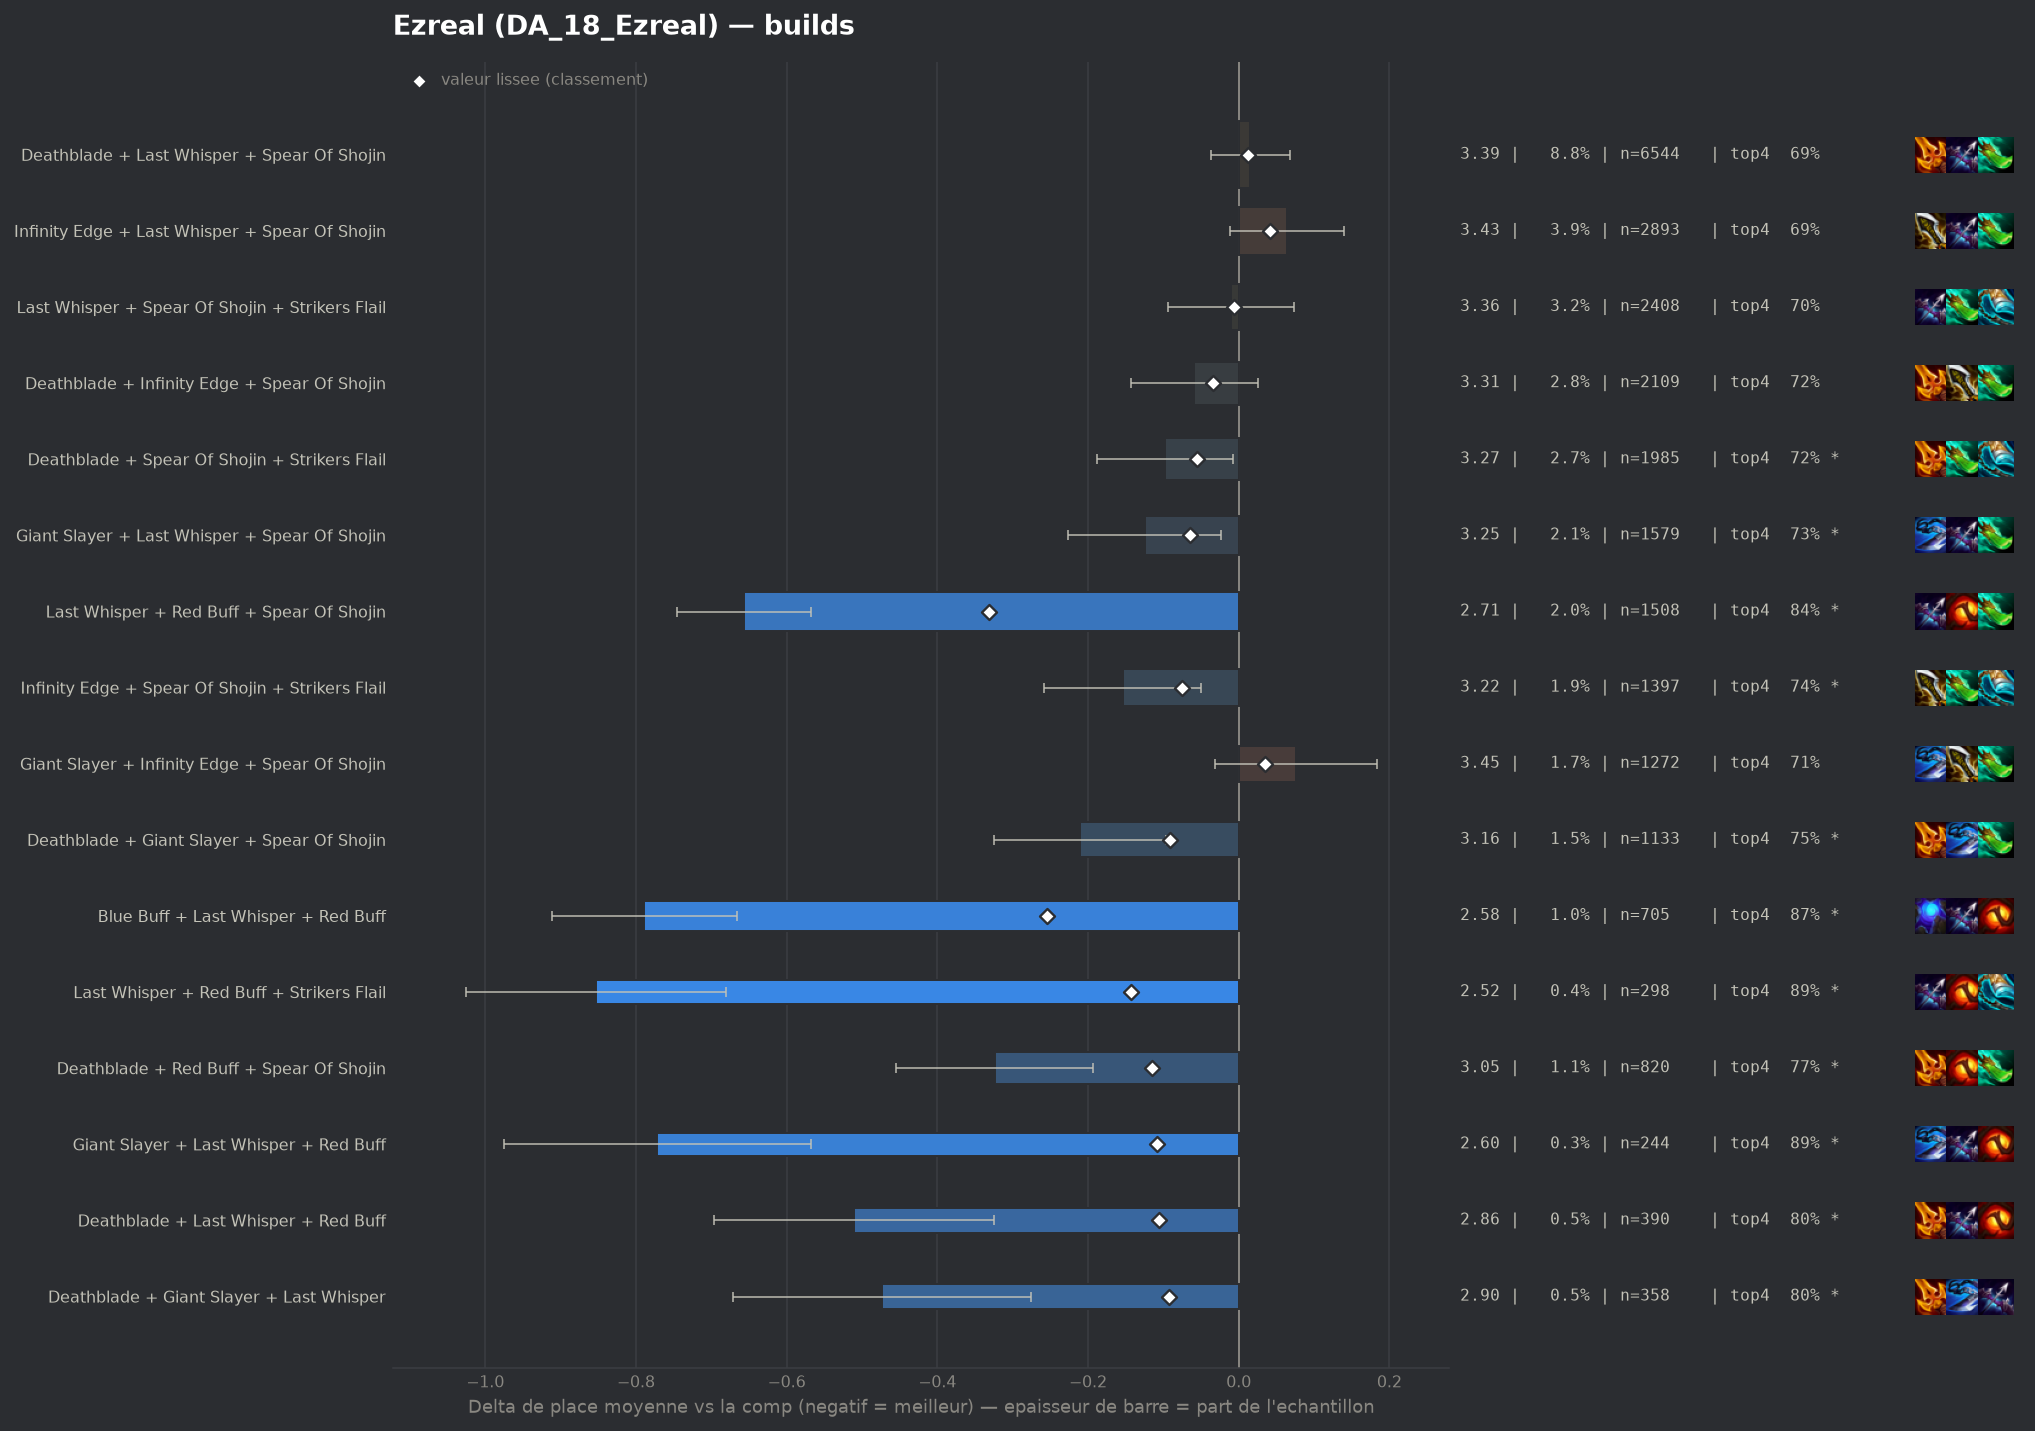

The table this chart was drawn from, first rows:
group, label, n, share, avg_place, shrunk_avg, score, d_avg, d_avg_pess, impact, d_top4, win, top2, top4, sd, z, p, significant
populaire, Last Whisper + Red Buff + Spear Of Shoji…, 1508, 0.02034, 2.714, 3.039, -0.331, -0.656, -0.567, 0.0067, 0.1291, 0.3004, 0.5597, 0.8395, 1.743, -14.42, 0.0, True
pepite, Blue Buff + Last Whisper + Red Buff, 705, 0.009508, 2.582, 3.116, -0.254, -0.789, -0.666, 0.0024, 0.1605, 0.3064, 0.6113, 0.8709, 1.652, -12.59, 0.0, True
pepite, Last Whisper + Red Buff + Strikers Flail, 298, 0.004019, 2.517, 3.227, -0.143, -0.853, -0.68, 0.0006, 0.1822, 0.3121, 0.5872, 0.8926, 1.52, -9.66, 0.0, True
pepite, Deathblade + Red Buff + Spear Of Shojin, 820, 0.01106, 3.046, 3.255, -0.115, -0.324, -0.193, 0.0013, 0.064, 0.2598, 0.4902, 0.7744, 1.903, -4.84, 0.0, True
pepite, Giant Slayer + Last Whisper + Red Buff, 244, 0.003291, 2.598, 3.261, -0.109, -0.772, -0.568, 0.0004, 0.1831, 0.3074, 0.5656, 0.8934, 1.618, -7.43, 0.0, True
pepite, Deathblade + Last Whisper + Red Buff, 390, 0.00526, 2.859, 3.264, -0.106, -0.511, -0.325, 0.0006, 0.0896, 0.3, 0.5359, 0.8, 1.867, -5.39, 0.0, True
pepite, Deathblade + Giant Slayer + Last Whisper, 358, 0.004828, 2.897, 3.278, -0.092, -0.473, -0.276, 0.0004, 0.0941, 0.3073, 0.5168, 0.8045, 1.905, -4.69, 0.0, True
populaire, Deathblade + Giant Slayer + Spear Of Sho…, 1133, 0.01528, 3.159, 3.279, -0.091, -0.211, -0.097, 0.0014, 0.0398, 0.256, 0.4634, 0.7502, 1.941, -3.63, 0.00028, True
, Hextech Gunblade + Last Whisper + Spear …, 288, 0.003884, 2.896, 3.293, -0.077, -0.474, -0.244, 0.0003, 0.0674, 0.3299, 0.5417, 0.7778, 1.994, -4.03, 6e-05, True
populaire, Infinity Edge + Spear Of Shojin + Strike…, 1397, 0.01884, 3.216, 3.295, -0.075, -0.154, -0.05, 0.0014, 0.0341, 0.252, 0.4503, 0.7445, 1.965, -2.9, 0.00376, True
, Deathblade + Last Whisper + Strikers Fla…, 521, 0.007027, 3.109, 3.302, -0.068, -0.261, -0.089, 0.0005, 0.0343, 0.2841, 0.4933, 0.7447, 1.991, -2.98, 0.0029, True
populaire, Giant Slayer + Last Whisper + Spear Of S…, 1579, 0.0213, 3.245, 3.306, -0.064, -0.125, -0.023, 0.0014, 0.0148, 0.2666, 0.4585, 0.7251, 2.046, -2.4, 0.0163, True
, Giant Slayer + Red Buff + Spear Of Shoji…, 502, 0.006771, 3.116, 3.306, -0.064, -0.255, -0.087, 0.0004, 0.0585, 0.239, 0.4701, 0.7689, 1.903, -2.99, 0.00283, True
, Blue Buff + Giant Slayer + Last Whisper, 315, 0.004248, 3.013, 3.307, -0.063, -0.357, -0.147, 0.0003, 0.0737, 0.273, 0.5016, 0.7841, 1.901, -3.33, 0.00087, True
, Giant Slayer + Spear Of Shojin + Striker…, 834, 0.01125, 3.204, 3.31, -0.06, -0.166, -0.037, 0.0007, 0.0354, 0.2278, 0.4376, 0.7458, 1.891, -2.52, 0.01164, True
, Giant Slayer + Last Whisper + Strikers F…, 275, 0.003709, 2.993, 3.311, -0.059, -0.377, -0.143, 0.0002, 0.0423, 0.2909, 0.5382, 0.7527, 1.978, -3.16, 0.00159, True
, Deathblade + Hextech Gunblade + Spear Of…, 198, 0.00267, 2.884, 3.313, -0.057, -0.486, -0.24, 0.0002, 0.1179, 0.2828, 0.4697, 0.8283, 1.767, -3.86, 0.00011, True
populaire, Deathblade + Spear Of Shojin + Strikers …, 1985, 0.02677, 3.273, 3.314, -0.056, -0.098, -0.007, 0.0015, 0.0145, 0.2524, 0.4413, 0.7249, 2.022, -2.12, 0.03391, True
, Blue Buff + Deathblade + Last Whisper, 810, 0.01092, 3.219, 3.317, -0.054, -0.152, -0.012, 0.0006, 0.0143, 0.2679, 0.4617, 0.7247, 2.02, -2.12, 0.03367, True
, Hextech Gunblade + Last Whisper + Red Bu…, 77, 0.001039, 2.325, 3.318, -0.052, -1.045, -0.734, 0.0001, 0.1987, 0.3636, 0.6234, 0.9091, 1.391, -6.59, 0.0, True
, Blue Buff + Last Whisper + Strikers Flai…, 413, 0.00557, 3.148, 3.322, -0.048, -0.222, -0.029, 0.0003, 0.0523, 0.2615, 0.4722, 0.7627, 2.001, -2.25, 0.02433, True
, Giant Slayer + Hextech Gunblade + Spear …, 126, 0.001699, 2.77, 3.323, -0.047, -0.6, -0.289, 0.0001, 0.115, 0.3254, 0.5317, 0.8254, 1.782, -3.78, 0.00016, True
, Deathblade + Infinity Edge + Last Whispe…, 419, 0.005651, 3.186, 3.33, -0.041, -0.184, 0.0, 0.0002, 0.0414, 0.2625, 0.4415, 0.7518, 1.954, -1.92, 0.05473, False
, Deathblade + Giant Slayer + Strikers Fla…, 191, 0.002576, 3.01, 3.329, -0.041, -0.36, -0.094, 0.0001, 0.0435, 0.267, 0.5079, 0.7539, 1.867, -2.66, 0.00787, True
, Deathblade + Red Buff + Strikers Flail, 159, 0.002144, 2.943, 3.329, -0.041, -0.427, -0.143, 0.0001, 0.1009, 0.2704, 0.5031, 0.8113, 1.82, -2.95, 0.00315, True
, Infinity Edge + Last Whisper + Red Buff, 239, 0.003223, 3.088, 3.331, -0.039, -0.282, -0.037, 0.0001, 0.0553, 0.2636, 0.4728, 0.7657, 1.929, -2.26, 0.02395, True
, Deathblade + Giant Slayer + Red Buff, 126, 0.001699, 2.889, 3.332, -0.038, -0.481, -0.174, 0.0001, 0.1071, 0.254, 0.5238, 0.8175, 1.756, -3.07, 0.00212, True
, Red Buff + Spear Of Shojin + Strikers Fl…, 418, 0.005638, 3.203, 3.333, -0.037, -0.167, 0.0, 0.0002, 0.0312, 0.2297, 0.4689, 0.7416, 2.026, -1.68, 0.09339, False
, Deathblade + Deathblade + Last Whisper, 176, 0.002374, 3.017, 3.333, -0.037, -0.353, -0.075, 0.0001, 0.0396, 0.2898, 0.4886, 0.75, 1.878, -2.49, 0.01277, True
, Blue Buff + Deathblade + Red Buff, 262, 0.003534, 3.13, 3.334, -0.036, -0.24, -0.007, 0.0001, 0.0224, 0.271, 0.4695, 0.7328, 1.92, -2.02, 0.04316, False
, Deathblade + Giant Slayer + Infinity Edg…, 179, 0.002414, 3.039, 3.334, -0.036, -0.331, -0.064, 0.0001, 0.0606, 0.2514, 0.4916, 0.7709, 1.817, -2.43, 0.01494, True
, Blue Buff + Giant Slayer + Red Buff, 136, 0.001834, 2.941, 3.334, -0.036, -0.429, -0.138, 0.0001, 0.0984, 0.2647, 0.4559, 0.8088, 1.731, -2.89, 0.0039, True
, Giant Slayer + Red Buff + Strikers Flail, 103, 0.001389, 2.816, 3.334, -0.036, -0.555, -0.23, 0.0001, 0.1343, 0.2816, 0.4854, 0.8447, 1.676, -3.35, 0.0008, True
populaire, Deathblade + Infinity Edge + Spear Of Sh…, 2109, 0.02844, 3.312, 3.336, -0.034, -0.059, 0.0, 0.001, 0.0089, 0.2338, 0.4192, 0.7193, 1.959, -1.35, 0.1762, False
, Deathblade + Hextech Gunblade + Last Whi…, 91, 0.001227, 2.813, 3.338, -0.032, -0.557, -0.177, 0.0, 0.0918, 0.3077, 0.5604, 0.8022, 1.845, -2.88, 0.00402, True
, Hextech Gunblade + Last Whisper + Strike…, 69, 0.0009306, 2.652, 3.338, -0.032, -0.718, -0.352, 0.0, 0.1737, 0.2609, 0.5797, 0.8841, 1.549, -3.85, 0.00012, True
, Nashors Tooth + Spear Of Shojin + Strike…, 51, 0.0006878, 2.412, 3.338, -0.032, -0.958, -0.414, 0.0, 0.1327, 0.4706, 0.7059, 0.8431, 1.982, -3.45, 0.00056, True
, Deathblade + Deathblade + Spear Of Shoji…, 549, 0.007404, 3.259, 3.34, -0.03, -0.111, 0.0, 0.0002, 0.0218, 0.2186, 0.4463, 0.7322, 1.947, -1.34, 0.1817, False
, Hextech Gunblade + Infinity Edge + Last …, 52, 0.0007013, 2.519, 3.341, -0.029, -0.851, -0.375, 0.0, 0.1742, 0.4423, 0.5769, 0.8846, 1.749, -3.51, 0.00045, True
, Blue Buff + Last Whisper + Spear Of Shoj…, 215, 0.0029, 3.149, 3.342, -0.028, -0.221, 0.0, 0.0001, 0.0152, 0.2558, 0.4698, 0.7256, 1.904, -1.7, 0.08891, False
, Deathblade + Hand Of Justice + Spear Of …, 125, 0.001686, 3.024, 3.343, -0.027, -0.346, -0.02, 0.0, 0.0816, 0.248, 0.488, 0.792, 1.857, -2.08, 0.03736, False
, Last Whisper + Quicksilver + Spear Of Sh…, 107, 0.001443, 2.972, 3.343, -0.027, -0.398, -0.027, 0.0, 0.056, 0.3084, 0.5047, 0.7664, 1.96, -2.1, 0.03575, False
, Deathblade + Quicksilver + Spear Of Shoj…, 70, 0.0009441, 2.771, 3.343, -0.027, -0.599, -0.198, 0.0, 0.161, 0.2571, 0.5143, 0.8714, 1.709, -2.93, 0.00339, True
, Hand Of Justice + Red Buff + Spear Of Sh…, 65, 0.0008767, 2.723, 3.343, -0.027, -0.647, -0.291, 0.0, 0.1819, 0.2462, 0.5077, 0.8923, 1.462, -3.56, 0.00037, True
, Deathblade + Deathblade + Red Buff, 59, 0.0007957, 2.661, 3.343, -0.027, -0.709, -0.252, 0.0, 0.1201, 0.3559, 0.5763, 0.8305, 1.791, -3.04, 0.00237, True
, Blue Buff + Deathblade + Hextech Gunblad…, 42, 0.0005665, 2.405, 3.343, -0.027, -0.965, -0.512, 0.0, 0.242, 0.3571, 0.619, 0.9524, 1.497, -4.18, 3e-05, True
, Infinity Edge + Red Buff + Spear Of Shoj…, 775, 0.01045, 3.299, 3.346, -0.024, -0.071, 0.0, 0.0003, 0.0367, 0.2129, 0.4155, 0.7471, 1.939, -1.01, 0.3126, False
, Hextech Gunblade + Infinity Edge + Spear…, 135, 0.001821, 3.089, 3.347, -0.023, -0.281, 0.0, 0.0, 0.0452, 0.2593, 0.4815, 0.7556, 1.957, -1.67, 0.09532, False
, Hextech Gunblade + Spear Of Shojin + Str…, 133, 0.001794, 3.09, 3.347, -0.023, -0.28, 0.0, 0.0, 0.0791, 0.2707, 0.4887, 0.7895, 2.028, -1.59, 0.1118, False
, Blue Buff + Hextech Gunblade + Last Whis…, 55, 0.0007418, 2.764, 3.348, -0.022, -0.606, -0.179, 0.0, 0.126, 0.2909, 0.5273, 0.8364, 1.618, -2.78, 0.00546, True
, Deathblade + Spear Of Shojin + Spear Of …, 113, 0.001524, 3.08, 3.35, -0.021, -0.29, 0.0, 0.0, 0.0595, 0.2655, 0.469, 0.7699, 1.924, -1.6, 0.1089, False
, Hand Of Justice + Spear Of Shojin + Stri…, 96, 0.001295, 3.042, 3.35, -0.02, -0.328, 0.0, 0.0, 0.0709, 0.2083, 0.5, 0.7812, 1.865, -1.72, 0.08467, False
, Hextech Gunblade + Red Buff + Spear Of S…, 89, 0.0012, 3.011, 3.35, -0.02, -0.359, 0.0, 0.0, 0.0986, 0.2247, 0.4607, 0.809, 1.789, -1.89, 0.05871, False
, Hand Of Justice + Last Whisper + Red Buf…, 44, 0.0005934, 2.682, 3.35, -0.02, -0.688, -0.173, 0.0, 0.1078, 0.3182, 0.5682, 0.8182, 1.742, -2.62, 0.00881, True
, Krakens Fury + Last Whisper + Red Buff, 44, 0.0005934, 2.682, 3.35, -0.02, -0.688, -0.213, 0.0, 0.176, 0.3182, 0.5, 0.8864, 1.606, -2.84, 0.0045, True
, Giant Slayer + Infinity Edge + Last Whis…, 279, 0.003763, 3.247, 3.351, -0.019, -0.123, 0.0, 0.0001, 0.0351, 0.2151, 0.4122, 0.7455, 1.872, -1.09, 0.2745, False
, Infinity Edge + Red Buff + Strikers Flai…, 133, 0.001794, 3.143, 3.351, -0.019, -0.227, 0.0, 0.0, 0.0265, 0.2256, 0.4511, 0.7368, 1.79, -1.46, 0.1437, False
, Last Whisper + Nashors Tooth + Spear Of …, 76, 0.001025, 2.987, 3.351, -0.019, -0.383, 0.0, 0.0, 0.0922, 0.2632, 0.5, 0.8026, 1.874, -1.78, 0.07484, False
, Red Buff + Spear Of Shojin + Spear Of Sh…, 51, 0.0006878, 2.804, 3.351, -0.019, -0.566, -0.056, 0.0, 0.1131, 0.3137, 0.5294, 0.8235, 1.858, -2.18, 0.02961, True
, Blue Buff + Red Buff + Strikers Flail, 130, 0.001753, 3.146, 3.352, -0.018, -0.224, 0.0, 0.0, 0.0435, 0.2077, 0.4385, 0.7538, 1.811, -1.41, 0.159, False
... 158 more rows
